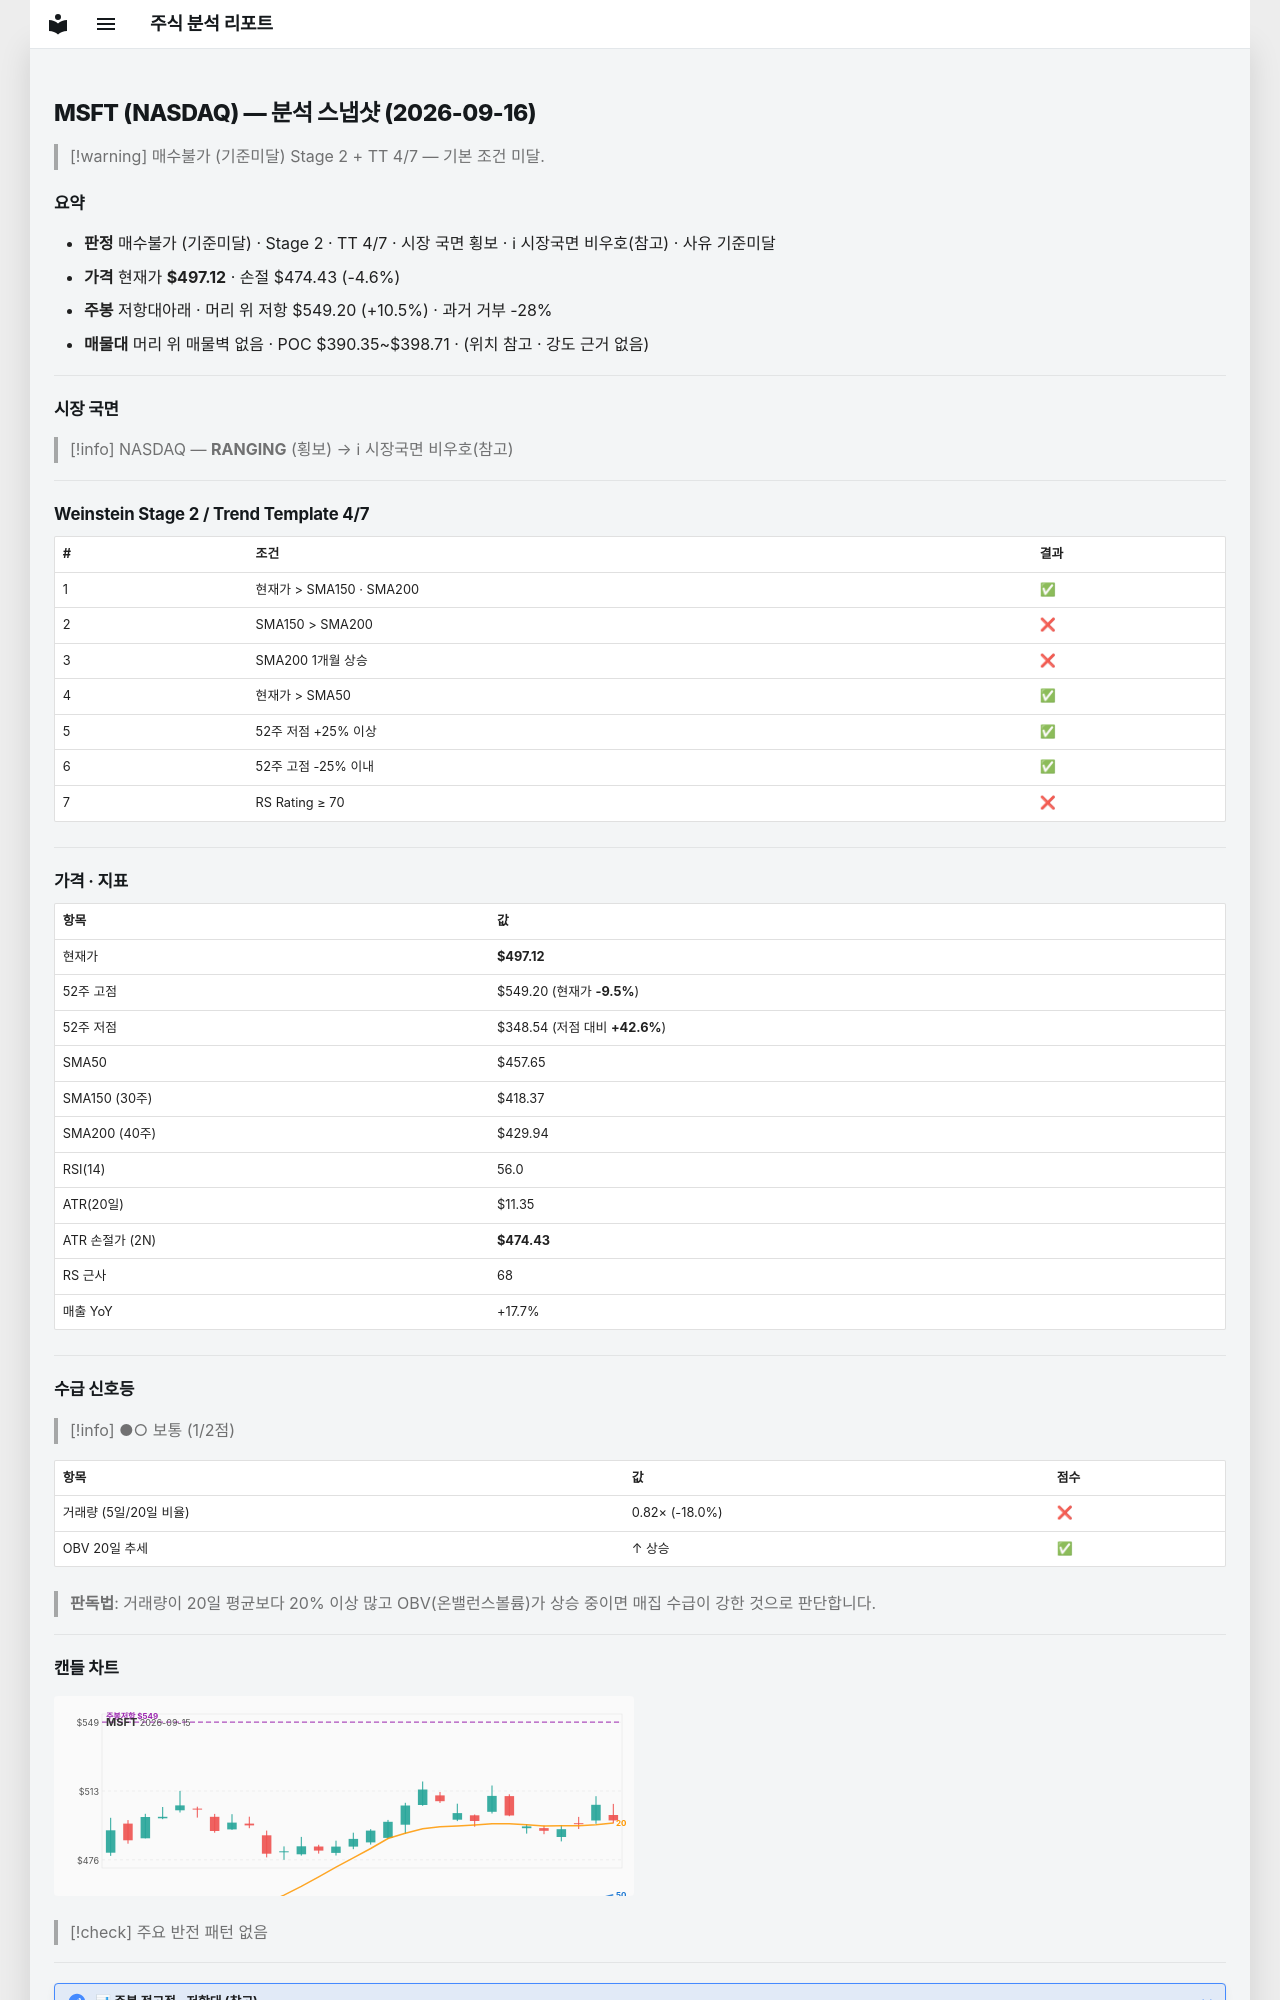

repository: soloandco/stock-reports · page: snapshots/MSFT-2026-09-16/index.html · generator: mkdocs

---
type: analysis-snapshot
title: MSFT 분석 스냅샷
ticker: MSFT
market: NASDAQ
created: 2026-09-16
updated: 2026-09-16
bar-date: 2026-09-15
verdict: 매수불가
verdict-reason: 기준미달
real-rr: 2.29
sma50-gap-pct: 8.6
weekly-position: 저항대아래
weekly-overhead-price: 549.20
weekly-overhead-pct: 10.5
stage: 2
trend-template-score: 4
tt-max: 7
price: 497.1199951171875
stop-price: 474.4265599986182
market-regime: RANGING
supply-demand-score: 1/2
supply-demand-label: 보통
status: tracking
tags:
  - stock-agent
  - watchlist
  - MSFT
  - analysis
related:
  - "[[analysis-template]]"
---

# MSFT (NASDAQ) — 분석 스냅샷 (2026-09-16)

> [!warning] 매수불가 (기준미달)
> Stage 2 + TT 4/7 — 기본 조건 미달.

## 요약

- **판정** 매수불가 (기준미달) · Stage 2 · TT 4/7 · 시장 국면 횡보 · ℹ 시장국면 비우호(참고) · 사유 기준미달
- **가격** 현재가 **$497.12** · 손절 $474.43 (-4.6%)
- **주봉** 저항대아래 · 머리 위 저항 $549.20 (+10.5%) · 과거 거부 -28%
- **매물대** 머리 위 매물벽 없음 · POC $390.35~$398.71 · (위치 참고 · 강도 근거 없음)

---

## 시장 국면

> [!info] NASDAQ — **RANGING** (횡보) → ℹ 시장국면 비우호(참고)

---

## Weinstein Stage 2 / Trend Template 4/7

| # | 조건 | 결과 |
|---|------|------|
| 1 | 현재가 > SMA150 · SMA200 | ✅ |
| 2 | SMA150 > SMA200 | ❌ |
| 3 | SMA200 1개월 상승 | ❌ |
| 4 | 현재가 > SMA50 | ✅ |
| 5 | 52주 저점 +25% 이상 | ✅ |
| 6 | 52주 고점 -25% 이내 | ✅ |
| 7 | RS Rating ≥ 70 | ❌ |

---

## 가격 · 지표

| 항목 | 값 |
|------|---|
| 현재가 | **$497.12** |
| 52주 고점 | $549.20 (현재가 **-9.5%**) |
| 52주 저점 | $348.54 (저점 대비 **+42.6%**) |
| SMA50 | $457.65 |
| SMA150 (30주) | $418.37 |
| SMA200 (40주) | $429.94 |
| RSI(14) | 56.0 |
| ATR(20일) | $11.35 |
| ATR 손절가 (2N) | **$474.43** |
| RS 근사 | 68 |
| 매출 YoY | +17.7% |

---
## 수급 신호등

> [!info] ●○ 보통 (1/2점)

| 항목 | 값 | 점수 |
|------|------|------|
| 거래량 (5일/20일 비율) | 0.82× (-18.0%) | ❌ |
| OBV 20일 추세 | ↑ 상승 | ✅ |

> **판독법**: 거래량이 20일 평균보다 20% 이상 많고 OBV(온밸런스볼륨)가 상승 중이면 매집 수급이 강한 것으로 판단합니다.

---
